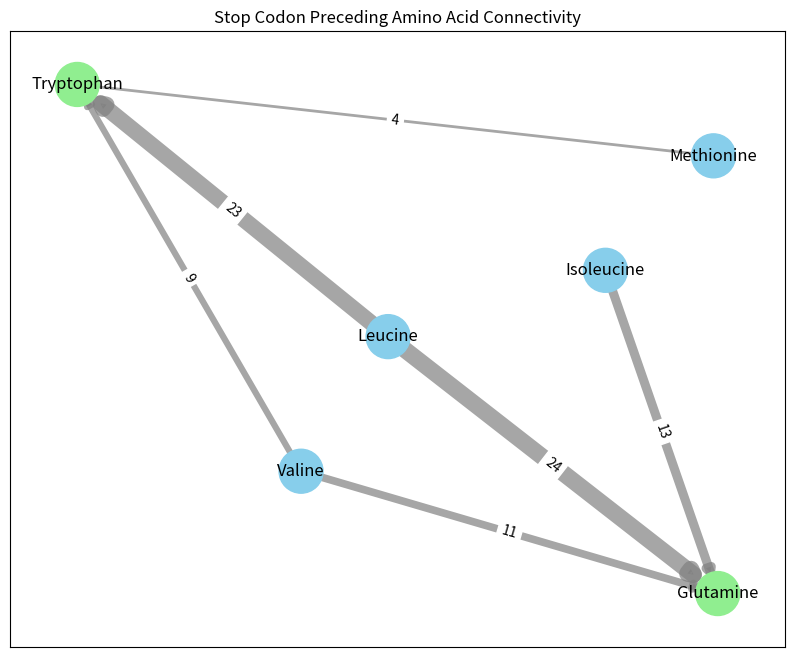

This chart was generated by the following Python code:
from  matplotlib import pyplot
import networkx


stop_codons = [
    ("Isoleucine", "Glutamine", 9),
    ("Leucine", "Glutamine", 2),
    ("Valine", "Glutamine", 6),
    ("Leucine", "Glutamine", 16),
    ("Isoleucine", "Glutamine", 4),
    ("Leucine", "Glutamine", 1),
    ("Valine", "Glutamine", 5),
    ("Leucine", "Glutamine", 5),
    ("Methionine", "Tryptophan", 4),
    ("Leucine", "Tryptophan", 12),
    ("Valine", "Tryptophan", 9),
    ("Leucine", "Tryptophan", 11),
]

# Aggregate edge weights
weights = {}
for source, target, weight in stop_codons:
    weights[(source, target)] = weights.get((source, target), 0) + weight

# Direct the graph
amino_acids = networkx.DiGraph()

# Add edges weights
for (source, target), weight in weights.items():
    amino_acids.add_edge(source, target, weight=weight)

# Extract edge weights
weight_output = [d['weight'] for (_, _, d) in amino_acids.edges(data=True)]

# Assign colors
first_column_nodes = {source for source, _, _ in stop_codons}
second_column_nodes = {target for _, target, _ in stop_codons}

# Map colors
node_colors_amino_acids = [
    "skyblue" if node in first_column_nodes else "lightgreen" for node in amino_acids.nodes()
]

# Adjust positioning
amino_acids_pos = networkx.spring_layout(amino_acids, seed=42, k=3)

# Draw the graph
pyplot.figure(figsize=(10, 8))
networkx.draw_networkx_nodes(
    amino_acids, amino_acids_pos, node_size=1000, node_color=node_colors_amino_acids
)
networkx.draw_networkx_edges(
    amino_acids,
    amino_acids_pos,
    width=[w / 2 for w in weight_output],
    edge_color="gray",
    alpha=0.7,
)
networkx.draw_networkx_labels(amino_acids, amino_acids_pos, font_size=12, font_color="black")

# Add edge labels
edge_labels = networkx.get_edge_attributes(amino_acids, 'weight')
networkx.draw_networkx_edge_labels(amino_acids, amino_acids_pos, edge_labels=edge_labels, font_size=10)

pyplot.title("Stop Codon Preceding Amino Acid Connectivity")
pyplot.show()
